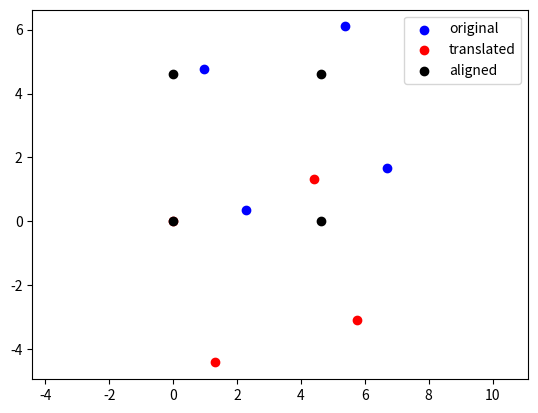

Python code for this plot:
import matplotlib.pyplot as plt
import math

plt.close('all')
#Example information
excord = [(0.96,4.78),(5.38,6.1),(6.7,1.68),(2.28,0.36)]
target_point = excord[0]

zeroorigin = (0,0)
x1=0
y1=1

#Functions

def shifting(coords, target):
    shifted_coords = [(x-target[0],y-target[1]) for (x,y) in coords]
    return shifted_coords

def xy_vals(points):
    x_vals =[a[0] for a in points]
    y_vals = [a[1] for a in points]
    return x_vals,y_vals

def calculate_angle(x1, y1, x2, y2): 
    dot_product = x1 * x2 + y1 * y2
    magnitude1 = math.sqrt(x1 ** 2 + y1 ** 2)
    magnitude2 = math.sqrt(x2 ** 2 + y2 ** 2)

    cosine_theta = dot_product / (magnitude1 * magnitude2)

    angle = math.acos(cosine_theta)

    return angle

def rotate(origin, point, angle):

    ox, oy = origin
    px, py = point

    qx = ox + math.cos(angle) * (px - ox) - math.sin(angle) * (py - oy)
    qy = oy + math.sin(angle) * (px - ox) + math.cos(angle) * (py - oy)
    return qx, qy

def rotate_all(coords,rotate,angle,origin):
    rotcoords = []
    for i in coords:
        rotcoords.append(rotate(origin,i,angle))
    return rotcoords






x_vals = [a[0] for a in excord]
y_vals = [a[1] for a in excord]

shiftres = shifting(excord,target_point)


shiftx_vals = [a[0] for a in shiftres]
shifty_vals = [a[1] for a in shiftres]

x2=shiftx_vals[1]
y2=shifty_vals[1]

angle=calculate_angle(x1,y1,x2,y2)




final_points = rotate_all(shiftres,rotate,angle,zeroorigin)

rotx_vals = [a[0] for a in final_points]
roty_vals = [a[1] for a in final_points]

if __name__=='__main__':
    plt.scatter(x_vals,y_vals,color='b',label="original")
    plt.scatter(shiftx_vals,shifty_vals,color='r',label="translated")
    plt.scatter(rotx_vals,roty_vals,color='k',label='aligned')
    plt.legend()
    plt.axis('equal')
    plt.show()
